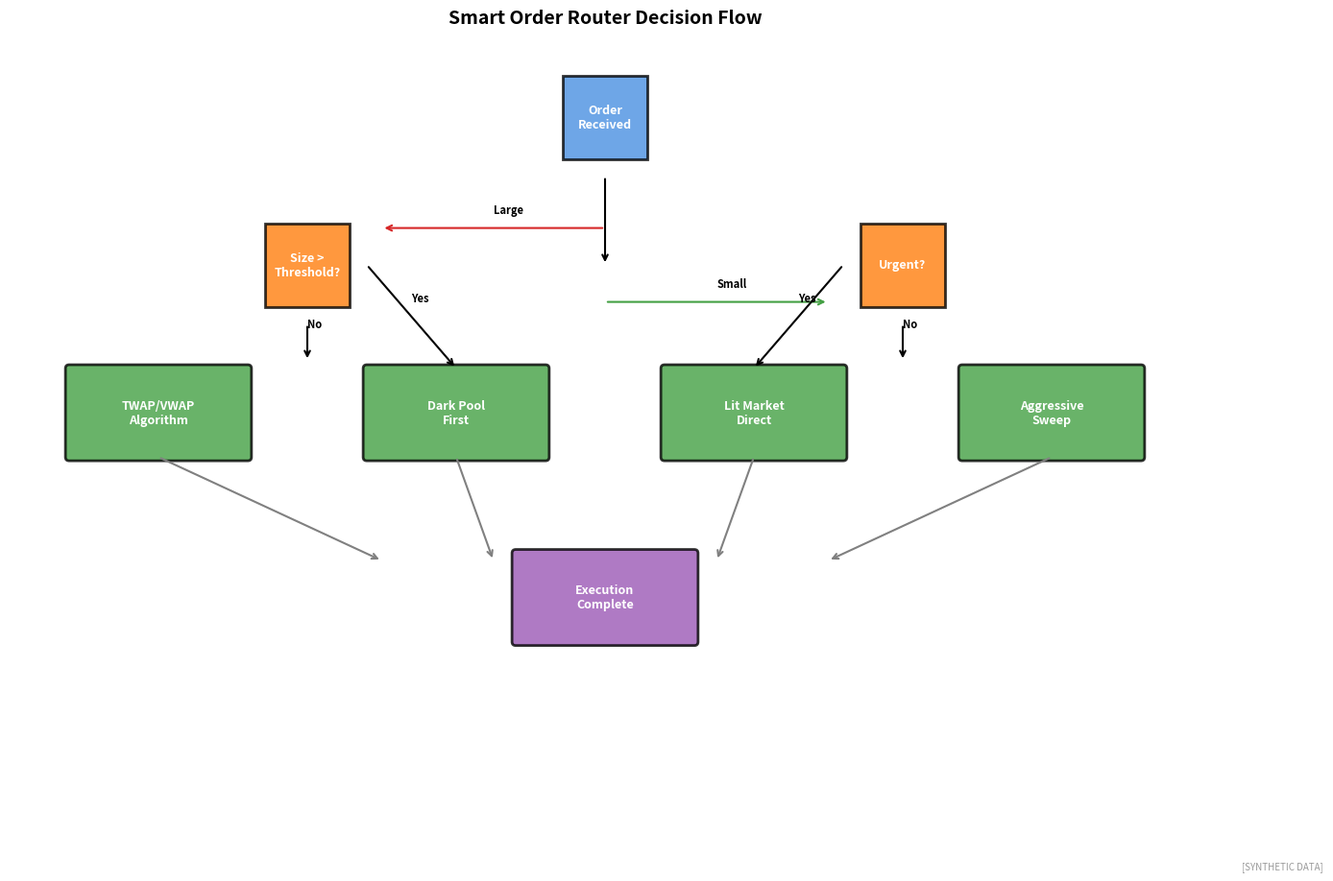

The script that saved this image: (Note: this script raises an exception after producing the figure.)
"""
Smart Order Routing Logic
SOR algorithm decision tree

Output: smart_order_routing.pdf
Module: module_04_trad_finance
Lesson: 40 - Electronic Trading
"""

from pathlib import Path
import matplotlib.pyplot as plt
import matplotlib.patches as mpatches
import numpy as np

CHART_METADATA = {
    'title': 'Smart Order Routing',
    'module': 'module_04_trad_finance',
    'lesson': 40,
    'url': 'https://github.com/Digital-AI-Finance/digital-finance/tree/main/module_04_trad_finance/figures/smart_order_routing'
}

plt.rcParams.update({'font.size': 10, 'axes.labelsize': 10})

def create_chart():
    fig, ax = plt.subplots(figsize=(16, 10))
    ax.set_xlim(0, 16)
    ax.set_ylim(0, 10)

    # SOR Decision Flow
    nodes = [
        (8, 9, 'Order\nReceived', '#4A90E2', 'diamond'),
        (4, 7, 'Size >\nThreshold?', '#FF7F0E', 'diamond'),
        (12, 7, 'Urgent?', '#FF7F0E', 'diamond'),
        (2, 5, 'TWAP/VWAP\nAlgorithm', '#44A044', 'rect'),
        (6, 5, 'Dark Pool\nFirst', '#44A044', 'rect'),
        (10, 5, 'Lit Market\nDirect', '#44A044', 'rect'),
        (14, 5, 'Aggressive\nSweep', '#44A044', 'rect'),
        (8, 2.5, 'Execution\nComplete', '#9B59B6', 'rect'),
    ]

    for x, y, label, color, shape in nodes:
        if shape == 'diamond':
            diamond = mpatches.RegularPolygon((x, y), numVertices=4, radius=0.8,
                                               orientation=np.pi/4,
                                               facecolor=color, alpha=0.8,
                                               edgecolor='black', linewidth=2)
            ax.add_patch(diamond)
        else:
            rect = mpatches.FancyBboxPatch((x-1.2, y-0.6), 2.4, 1.2,
                                            boxstyle="round,pad=0.05",
                                            facecolor=color, alpha=0.8,
                                            edgecolor='black', linewidth=2)
            ax.add_patch(rect)
        ax.text(x, y, label, ha='center', va='center', fontsize=9,
               fontweight='bold', color='white')

    # Connections with labels
    connections = [
        (8, 8.2, 8, 7, '', 'k'),
        (4, 6.2, 4, 5.7, 'No', 'k'),
        (12, 6.2, 12, 5.7, 'No', 'k'),
        (8, 7.5, 5, 7.5, 'Large', '#D62728'),
        (8, 6.5, 11, 6.5, 'Small', '#44A044'),
        (4.8, 7, 6, 5.6, 'Yes', 'k'),
        (11.2, 7, 10, 5.6, 'Yes', 'k'),
        (2, 4.4, 5, 3, '', 'gray'),
        (6, 4.4, 6.5, 3, '', 'gray'),
        (10, 4.4, 9.5, 3, '', 'gray'),
        (14, 4.4, 11, 3, '', 'gray'),
    ]

    for x1, y1, x2, y2, label, color in connections:
        ax.annotate('', xy=(x2, y2), xytext=(x1, y1),
                   arrowprops=dict(arrowstyle='->', color=color, lw=1.5))
        if label:
            ax.text((x1+x2)/2, (y1+y2)/2 + 0.2, label, fontsize=8, fontweight='bold')

    ax.set_title('Smart Order Router Decision Flow', fontsize=14, fontweight='bold', pad=15)
    ax.axis('off')

    fig.text(0.98, 0.02, '[SYNTHETIC DATA]', fontsize=7, color='#999999', ha='right', style='italic')

    output_path = Path(__file__).parent / 'smart_order_routing.pdf'
    plt.savefig(output_path, format='pdf', dpi=300, bbox_inches='tight')
    plt.close()
    print(f"Chart saved to: {output_path}")
    return output_path

if __name__ == '__main__':
    create_chart()
